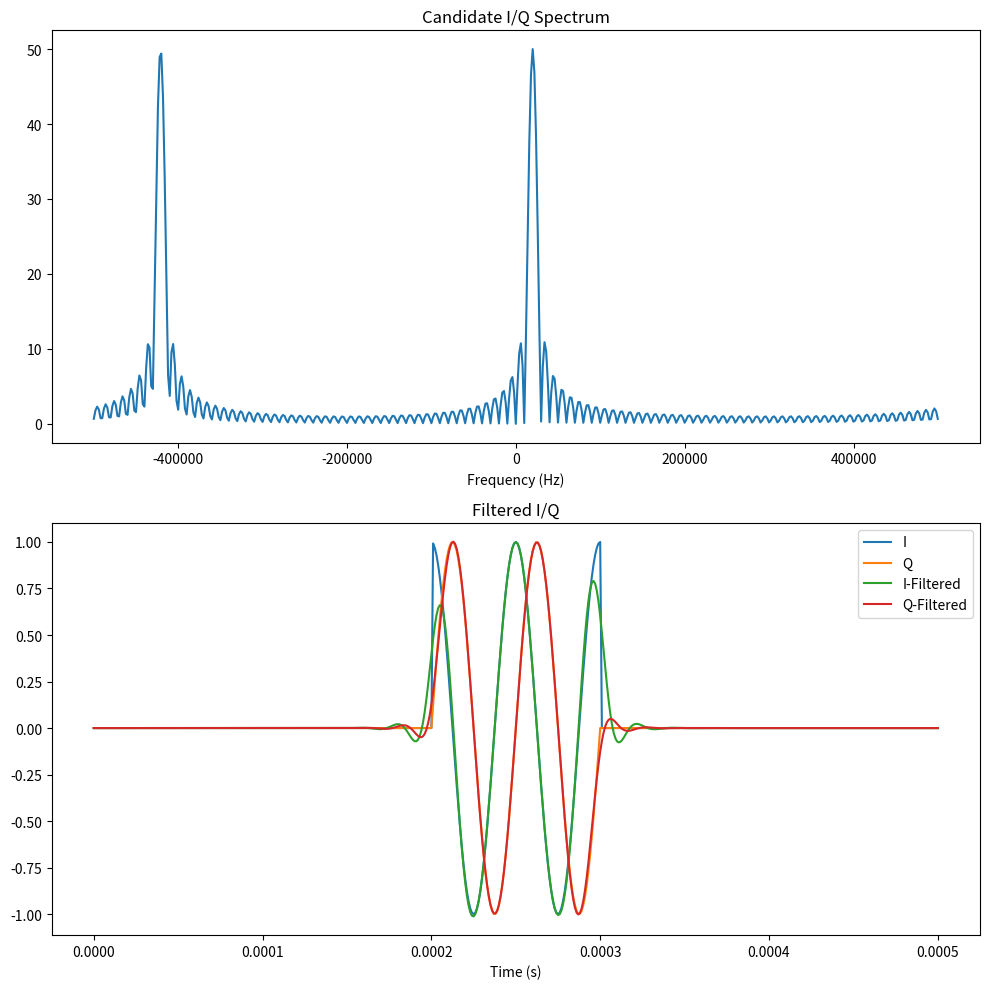

Here is the Python script that generated this plot:
import matplotlib.pyplot as plt
import numpy as np
from scipy.signal import butter, filtfilt

# Upconvert taken from previous project
f_c = 200_000  # 200 kHz "carrier"
f_bb = 20_000  # 20 kHz baseband tone
f_s = 1_000_000  # 1 MHz sample rate

duration = 500e-6  # 500 microseconds total observation window
time = np.arange(0, duration, 1 / f_s)

# Create a pulse rather than continuous wave. Done because projects are
# working towards pulsed radar learning.
pulse_start = 200e-6
pulse_width = 100e-6
envelope = np.where(
    (time >= pulse_start) & (time < pulse_start + pulse_width), 1.0, 0.0
)

in_phase = np.cos(2 * np.pi * f_bb * time) * envelope
quadrature = np.sin(2 * np.pi * f_bb * time) * envelope

rx_signal = in_phase * np.cos(2 * np.pi * f_c * time) - quadrature * np.sin(
    2 * np.pi * f_c * time
)

# Downconvert
candidate_in_phase = rx_signal * np.cos(2 * np.pi * f_c * time)
candidate_quadrature = rx_signal * -1 * np.sin(2 * np.pi * f_c * time)

freqs_bb = np.fft.fftshift(np.fft.fftfreq(len(candidate_in_phase), d=1 / f_s))
magnitude_bb = np.abs(
    np.fft.fftshift(np.fft.fft(candidate_in_phase + 1j * candidate_quadrature))
)

cutoff = 50_000  # Hz, above f_bb and well below the image at ~400+ kHz
order = 4
b, a = butter(order, cutoff, fs=f_s, btype="low")

in_phase_filtered = 2 * filtfilt(b, a, candidate_in_phase)
quadrature_filtered = 2 * filtfilt(b, a, candidate_quadrature)

# Plotting
_, axes = plt.subplots(2, 1, figsize=(10, 10))

axes[0].plot(freqs_bb, magnitude_bb)
axes[0].set_title("Candidate I/Q Spectrum")
axes[0].set_xlabel("Frequency (Hz)")

axes[1].plot(time, in_phase, label="I")
axes[1].plot(time, quadrature, label="Q")
axes[1].plot(time, in_phase_filtered, label="I-Filtered")
axes[1].plot(time, quadrature_filtered, label="Q-Filtered")
axes[1].set_title("Filtered I/Q")
axes[1].set_xlabel("Time (s)")
axes[1].legend()

plt.tight_layout()
plt.show()
